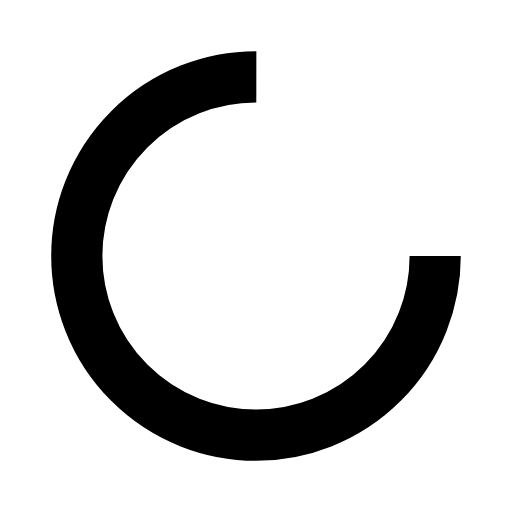
t = 0.00 s
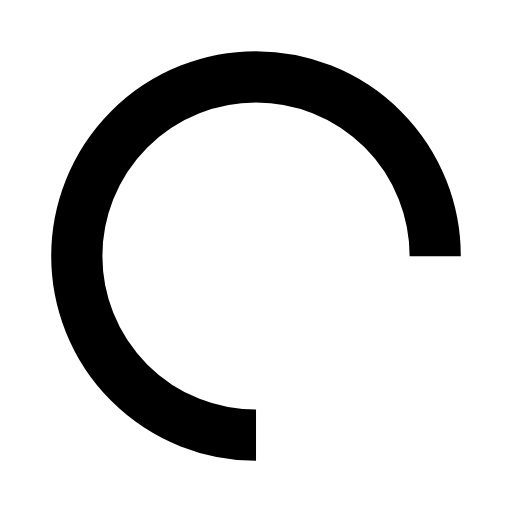
t = 0.86 s
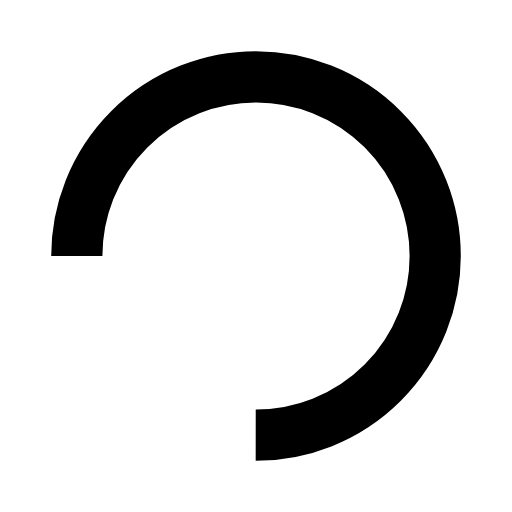
t = 1.72 s
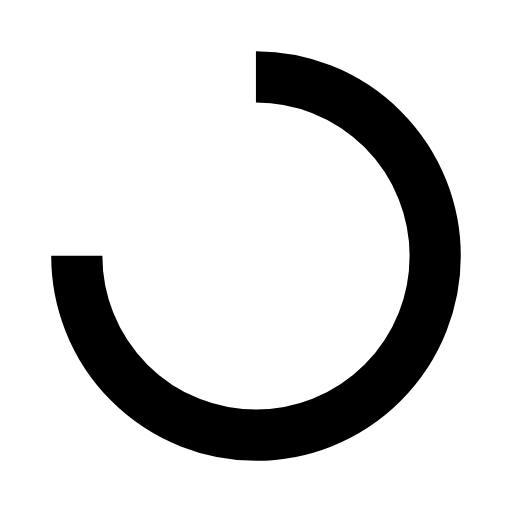
t = 2.59 s

The animated SVG that drew these frames (rendered in a browser with its animation timeline set to each time). Animation: 1 SMIL element (animateTransform=1); one cycle of 3.45 s, repeats indefinitely.

<svg xmlns="http://www.w3.org/2000/svg" viewBox="0 0 100 100" preserveAspectRatio="xMidYMid" width="200" height="200" style="shape-rendering: auto; display: block; background: transparent;" xmlns:xlink="http://www.w3.org/1999/xlink"><g><circle stroke-dasharray="164.93361431346415 56.97787143782138" r="35" stroke-width="10" stroke="#000000" fill="none" cy="50" cx="50">
  <animateTransform keyTimes="0;1" values="0 50 50;360 50 50" dur="3.4482758620689653s" repeatCount="indefinite" type="rotate" attributeName="transform"></animateTransform>
</circle><g></g></g><!-- [ldio] generated by https://loading.io --></svg>